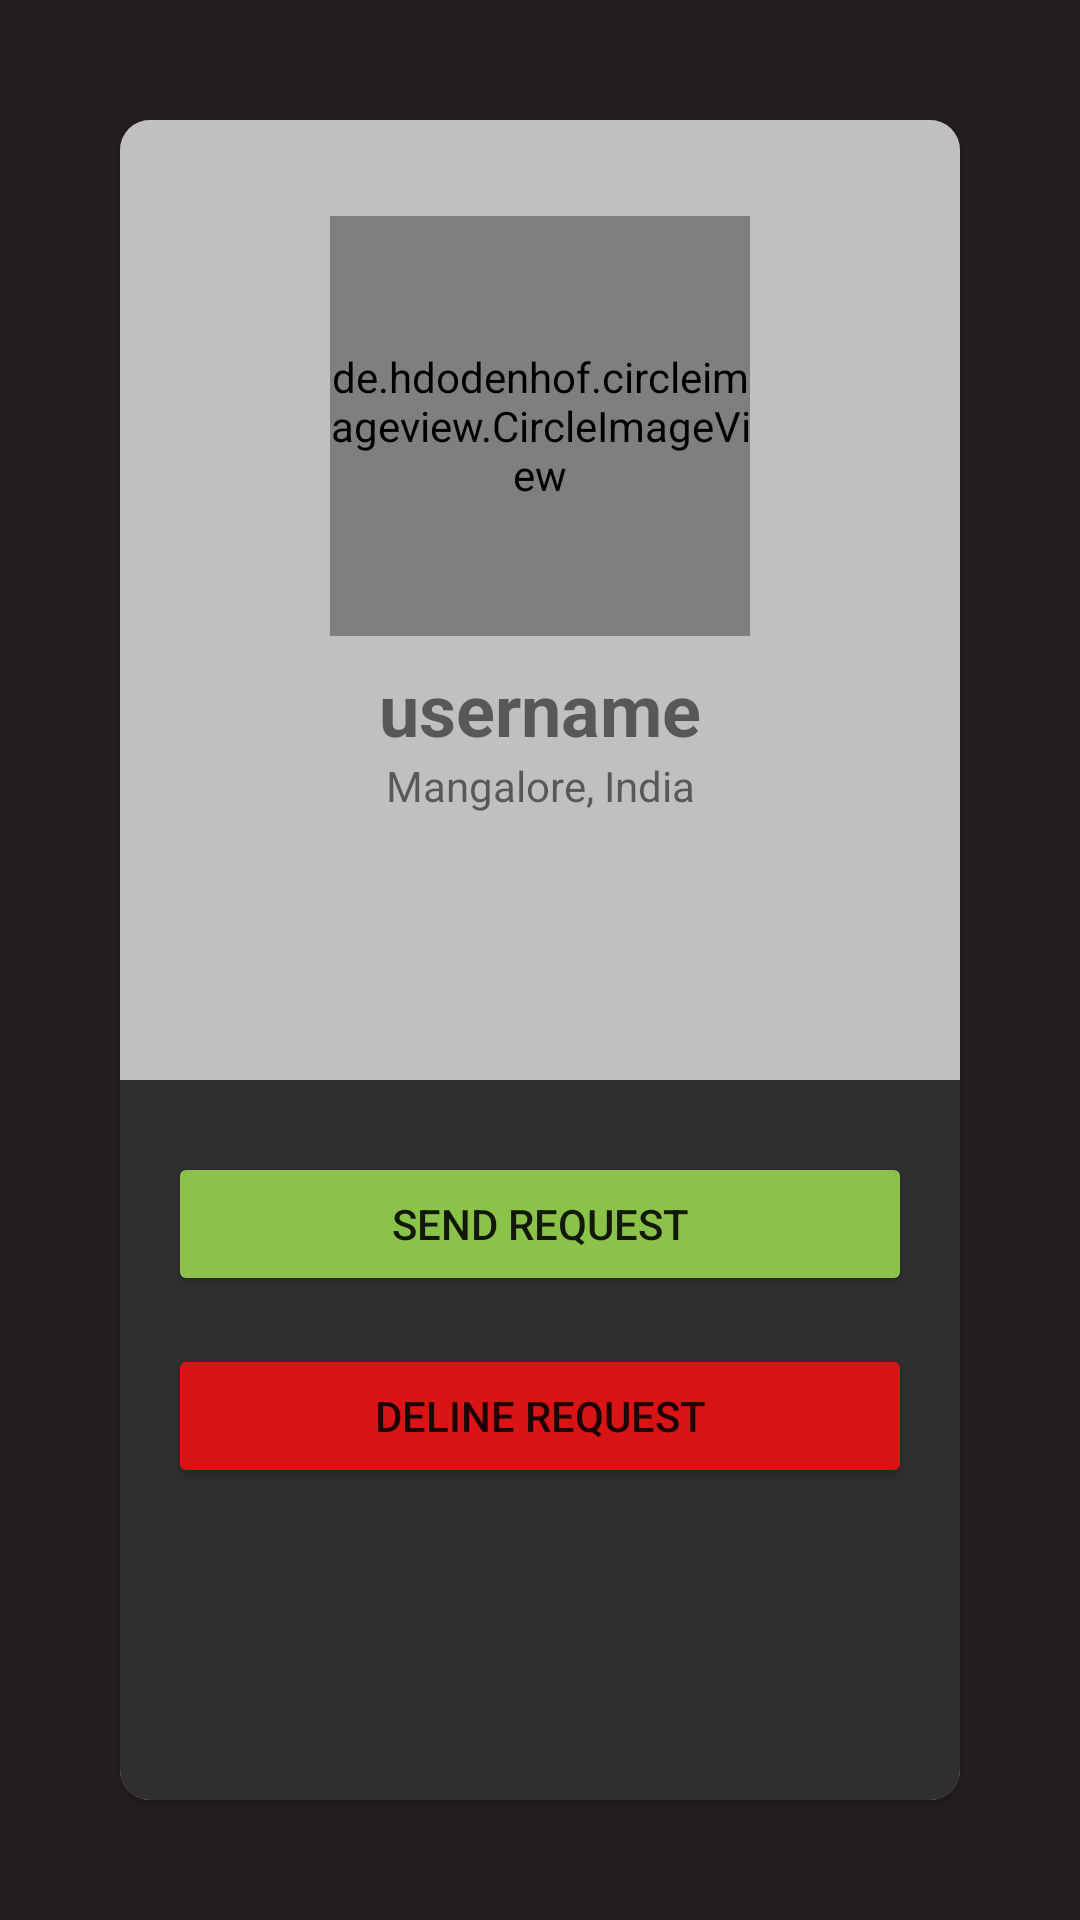

The Android layout XML behind this screen, and the referenced resources:
<!-- AndroidManifest.xml: application theme Theme.MEETUP -->
<!-- res/layout/activity_view_friend.xml -->
<?xml version="1.0" encoding="utf-8"?>
<androidx.constraintlayout.widget.ConstraintLayout xmlns:android="http://schemas.android.com/apk/res/android"
    xmlns:app="http://schemas.android.com/apk/res-auto"
    xmlns:tools="http://schemas.android.com/tools"
    android:layout_width="match_parent"
    android:layout_height="match_parent"
    tools:context=".ViewFriendActivity"
    android:background="#231F20">

    <androidx.cardview.widget.CardView
        android:id="@+id/cardView"
        android:layout_width="0dp"
        android:layout_height="0dp"
        android:layout_margin="40dp"
        android:layout_marginStart="40dp"
        android:layout_marginTop="60dp"
        android:layout_marginEnd="40dp"
        android:layout_marginBottom="60dp"
        app:cardCornerRadius="10dp"
        app:layout_constraintBottom_toBottomOf="parent"
        app:layout_constraintEnd_toEndOf="parent"
        app:layout_constraintStart_toStartOf="parent"
        app:layout_constraintTop_toTopOf="parent">

        <androidx.constraintlayout.widget.ConstraintLayout
            android:layout_width="match_parent"
            android:layout_height="match_parent"
            android:background="#302E2E">

            <View
                android:id="@+id/view2"
                android:layout_width="match_parent"
                android:layout_height="320dp"
                android:background="#C0C0C0"
                app:layout_constraintEnd_toEndOf="parent"
                app:layout_constraintStart_toStartOf="parent"
                app:layout_constraintTop_toTopOf="parent" />

            <de.hdodenhof.circleimageview.CircleImageView
                android:id="@+id/profileImageV"
                android:layout_width="140dp"
                android:layout_height="140dp"
                android:layout_marginTop="32dp"
                android:src="@drawable/profile"
                app:layout_constraintEnd_toEndOf="parent"
                app:layout_constraintStart_toStartOf="parent"
                app:layout_constraintTop_toTopOf="parent" />

            <TextView
                android:id="@+id/usernameV"
                android:layout_width="wrap_content"
                android:layout_height="wrap_content"
                android:layout_marginTop="8dp"
                android:text="username"
                android:textSize="24sp"
                android:textStyle="bold"
                app:layout_constraintEnd_toEndOf="parent"
                app:layout_constraintStart_toStartOf="parent"
                app:layout_constraintTop_toBottomOf="@+id/profileImageV" />

            <TextView
                android:id="@+id/address"
                android:layout_width="wrap_content"
                android:layout_height="wrap_content"
                android:text="Mangalore, India"
                app:layout_constraintEnd_toEndOf="parent"
                app:layout_constraintStart_toStartOf="parent"
                app:layout_constraintTop_toBottomOf="@+id/usernameV" />

            <Button
                android:id="@+id/btnPerform"
                android:layout_width="0dp"
                android:layout_height="wrap_content"
                android:layout_marginStart="16dp"
                android:layout_marginTop="24dp"
                android:layout_marginEnd="16dp"
                android:backgroundTint="#8BC34A"
                android:text="Send Request"
                app:layout_constraintEnd_toEndOf="parent"
                app:layout_constraintStart_toStartOf="parent"
                app:layout_constraintTop_toBottomOf="@+id/view2" />

            <Button
                android:id="@+id/btnDecline"
                android:layout_width="0dp"
                android:layout_height="wrap_content"
                android:layout_marginStart="16dp"
                android:layout_marginTop="16dp"
                android:layout_marginEnd="16dp"
                android:backgroundTint="#D81414"
                android:text="Deline Request"
                app:layout_constraintEnd_toEndOf="parent"
                app:layout_constraintStart_toStartOf="parent"
                app:layout_constraintTop_toBottomOf="@+id/btnPerform" />

        </androidx.constraintlayout.widget.ConstraintLayout>

    </androidx.cardview.widget.CardView>

</androidx.constraintlayout.widget.ConstraintLayout>
<!-- resources referenced by this layout -->
<resources>
  <style name="Theme.MEETUP" parent="Theme.MaterialComponents.DayNight.DarkActionBar">
          
          <item name="colorPrimary">#302E2E</item>
          <item name="colorPrimaryVariant">#302E2E</item>
          <item name="colorOnPrimary">@color/white</item>
          
          <item name="colorSecondary">@color/teal_200</item>
          <item name="colorSecondaryVariant">@color/teal_700</item>
          <item name="colorOnSecondary">@color/black</item>
          
          <item name="android:statusBarColor" tools:targetApi="l">?attr/colorPrimaryVariant</item>
          
      </style>
  <!-- not gathered from this repository: default colours our renderer supplied (Android Studio template values) -->
  <color name="teal_200">#FF03DAC5</color>
  <color name="teal_700">#FF018786</color>
  <color name="black">#FF000000</color>
  <color name="white">#FFFFFFFF</color>
</resources>
